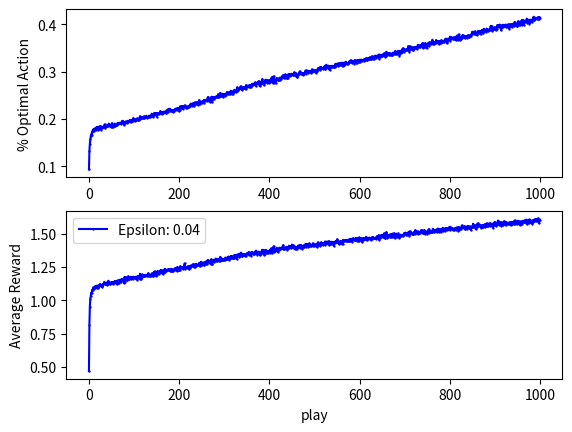

Write Python code to recreate this figure.
import numpy as np
import matplotlib.pyplot as plt
from tqdm import tqdm
from math import pow, e

class EpsilonGreedy():

    def __init__(self, armCount, epsilon=0.1, alpha = None):
        self.values = np.zeros(armCount)
        self.pullCount = np.zeros(armCount)
        self.choice = np.arange(armCount)
        self.armCount = armCount
        self.epsilon = epsilon
        self.alpha = alpha

    def __repr__(self):
        return "Epsilon: " + str(self.epsilon)

    def selectArm(self):
        if np.random.rand() > self.epsilon: # Exploit
            return np.argmax(self.values)
        else: # Explore
            return np.random.choice(self.choice)

    def update(self, i, reward):
        self.pullCount[i] += 1
        count = self.pullCount[i]
        value = self.values[i]
        # newEstimate = oldEstimate + step_size * (target - oldEstimate)
        if self.alpha is None : self.values[i] = value + (1/count) * (reward - value)
        else: self.values[i] = value + (self.alpha) * (reward - value)

    def refresh(self):
        self.values.fill(0)
        self.pullCount.fill(0)

class Softmax():

    def __init__(self, armCount, temp=0.1):
        self.values = np.zeros(armCount)
        self.pullCount = np.zeros(armCount)
        self.temp = temp
        self.armCount = armCount
        self.valueExp = np.ones(armCount)
        self.sumExp = 1 * self.armCount
        self.prob = self.valueExp / self.armCount 
        self.choice = np.arange(armCount)
        

    def __repr__(self):
        return "Softmax: " + str(self.temp)

    def selectArm(self):
        return np.random.choice(self.choice, p=self.prob)

    def update(self, i, reward):
        self.pullCount[i] += 1
        count = self.pullCount[i]
        value = self.values[i]
        self.sumExp -= self.valueExp[i]
        self.values[i] = value + (1/count) * (reward - value) #* (1 - prob)
        m = self.values[i] / self.temp
        self.valueExp[i] = pow(e,m)
        self.sumExp += self.valueExp[i]
        self.prob = self.valueExp / self.sumExp
        

    def refresh(self):
        self.values.fill(0)
        self.pullCount.fill(0)
        self.valueExp.fill(1.0)
        self.sumExp = 1 * self.armCount
        self.prob.fill(1/self.armCount)


if __name__ == '__main__':

    armCount = 10
    play = 1000
    run = 2000

    algos = [EpsilonGreedy(armCount, 0.04, 0.1)]
    colors = ['blue', 'red', 'green', 'magenta', 'cyan']
    rewardData = np.zeros((len(algos), play, run))
    optimalityData = np.zeros((len(algos), play, run))

    arms = np.zeros((run, armCount))

    for r in range(run):
        np.random.seed(r)
        arms[r] = np.random.randn(armCount)

    for r in tqdm(range(run)):

        optimalChoice = np.argmax(arms[r])

        for p in range(play):
            for c in range(len(algos)):
                choosen = algos[c].selectArm()
                reward = np.random.rand()+arms[r][choosen]
                algos[c].update(choosen, reward)
                rewardData[c][p][r] += reward
                if optimalChoice == choosen:
                    optimalityData[c][p][r] += 1
        
        for c in range(len(algos)):
            # pullCount = [int(c) for c in algos[c].pullCount]
            # for (k, v) in zip(arms, pullCount):
            #     print(str(k) + "% = " + str(v) + " pulls")
            algos[c].refresh()

    rewardMean = np.mean(rewardData, axis=2)
    optimalityMean = np.mean(optimalityData, axis=2)
    time = np.array(list(range(play)))

    for c in range(len(algos)):
        plt.subplot(2, 1, 1)
        plt.plot(time, optimalityMean[c], '-o'
                , color=colors[c], markersize=0.7, lw=1.5, label=str(algos[c]))
        plt.ylabel('% Optimal Action')

        plt.subplot(2, 1, 2)
        plt.plot(time, rewardMean[c], '-o'
                , color=colors[c], markersize=0.7, lw=1.5, label=str(algos[c]))
        plt.ylabel('Average Reward')
        plt.xlabel('play')

    plt.legend(loc='best')
    plt.show()
        
